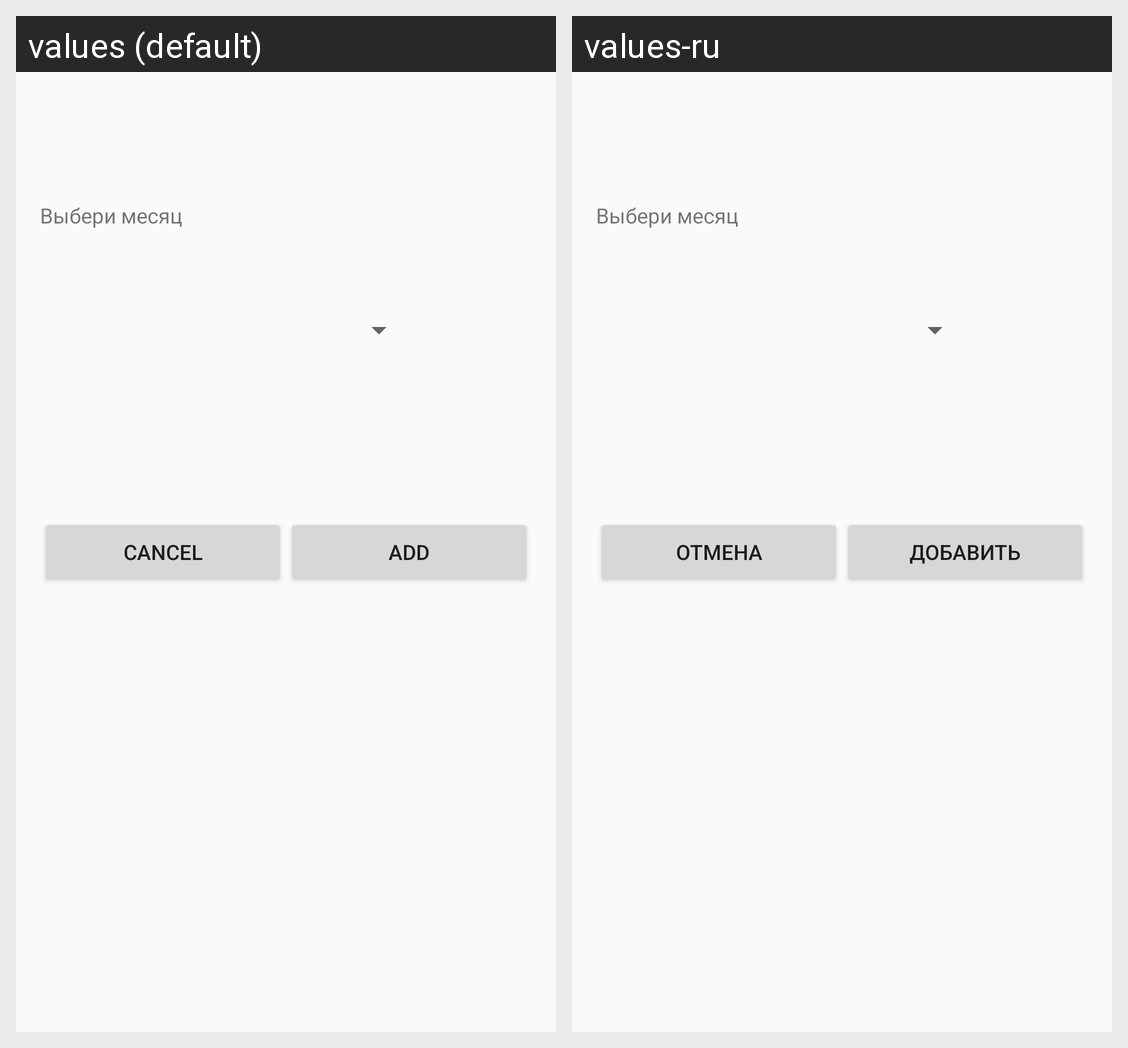

Here is an Android app screen in its default locale and in the app's own translations. Write out the translated-string differences for the strings that appear on this screen.
Android screen res/layout/income_filtr_activity.xml rendered under 2 locales, left to right: values (default), values-ru. Device: Nexus 5 (rendered at 1080×1920; each locale shown at half size, 540×960, under a caption strip naming it); theme AppTheme.
Strings drawn on this screen, with the default value and each locale's value (text and hints the layout hard-codes, and strings that could not be matched under every locale, appear in the picture but are not listed):

cancel
  values: Cancel
  values-ru: Отмена

add
  values: Add
  values-ru: Добавить
